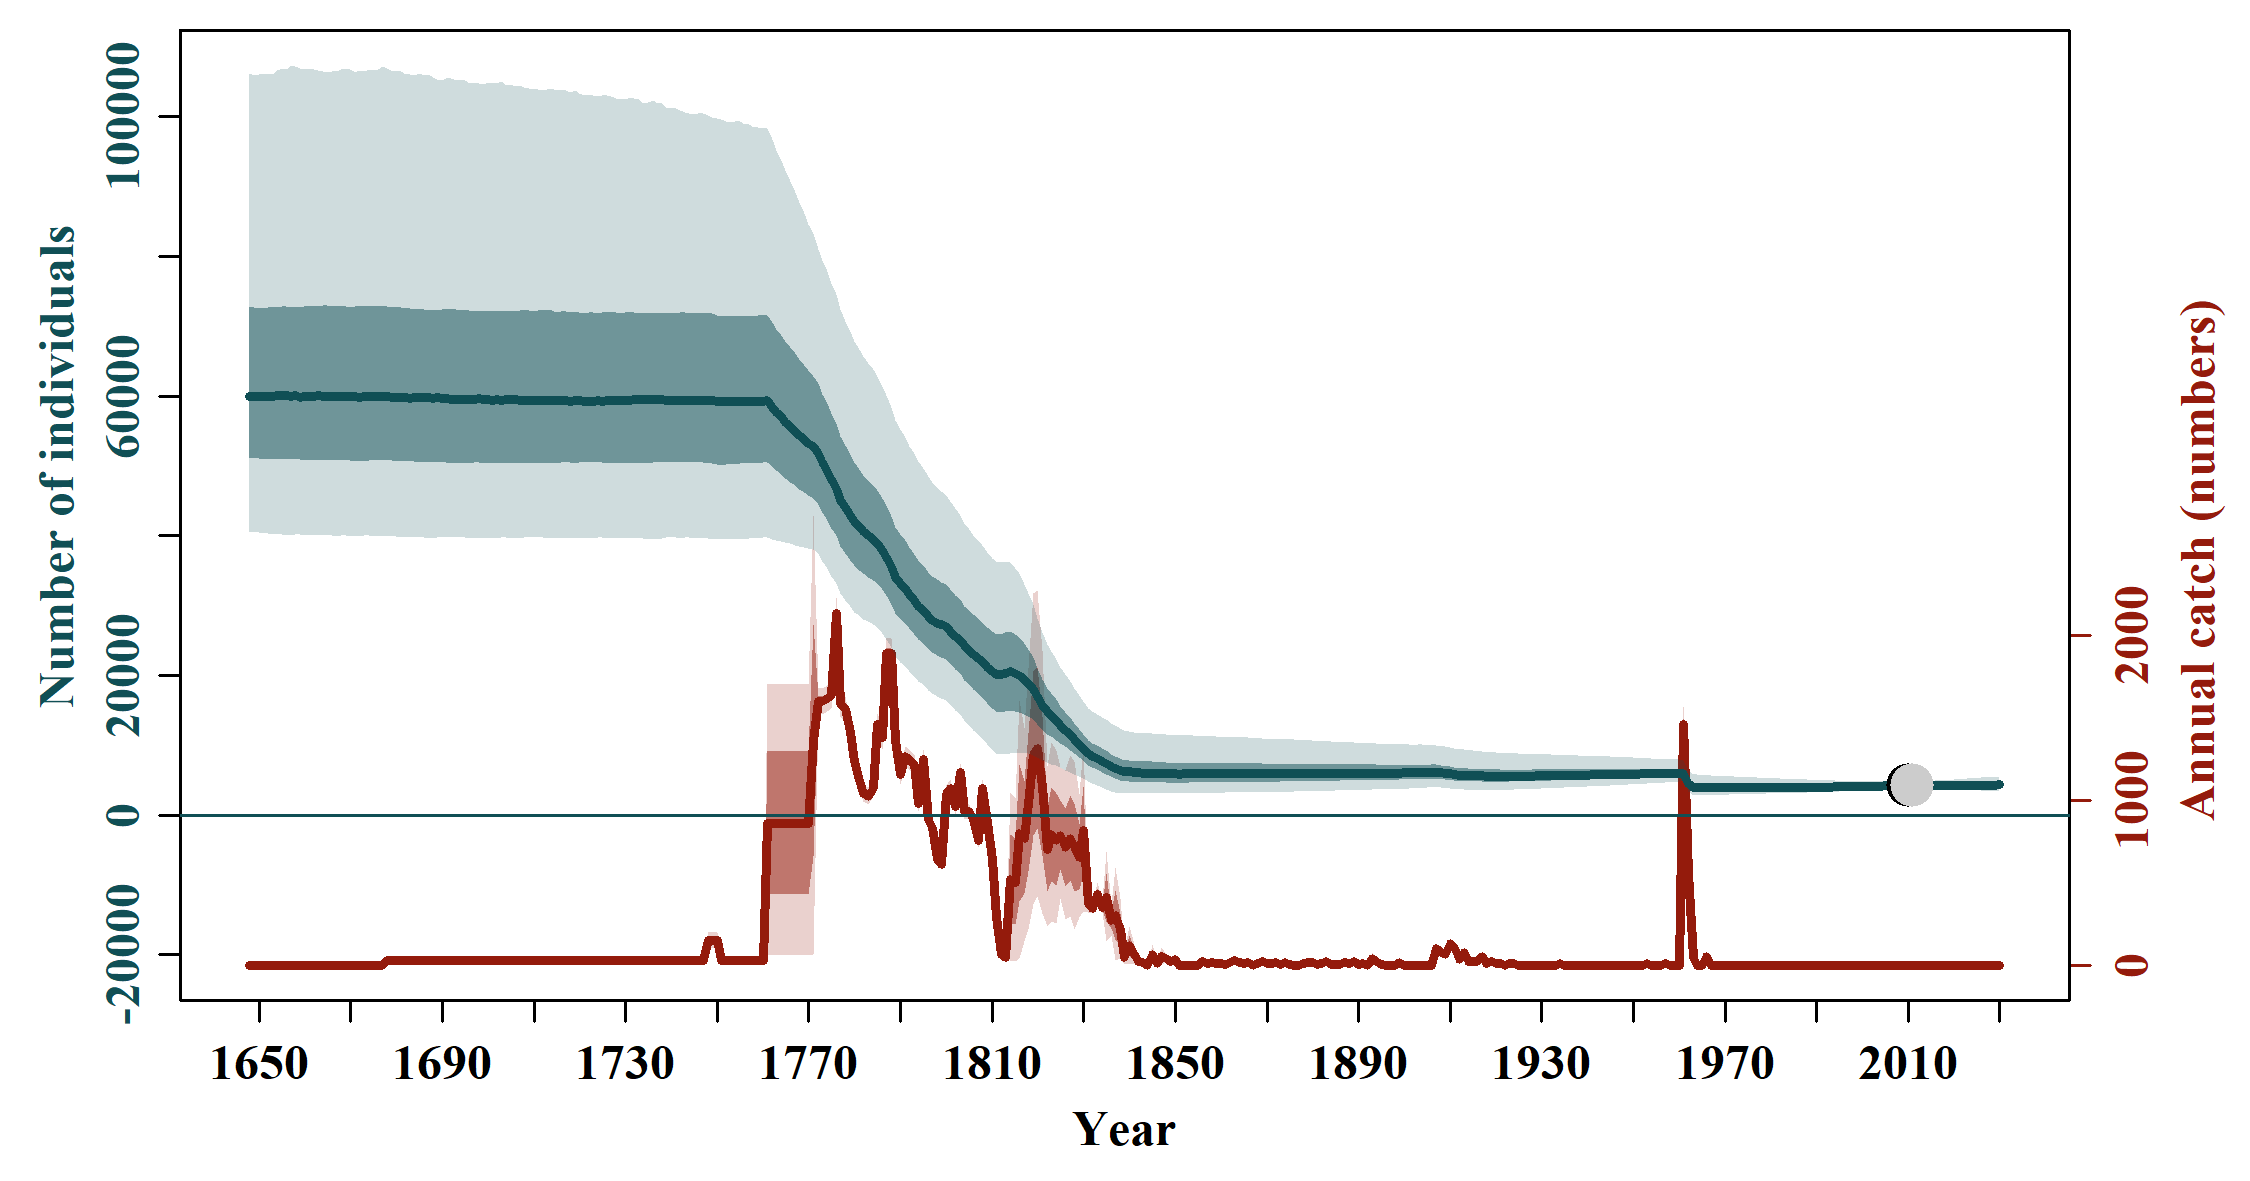

The data file committed next to this chart (first rows):
, N_1648, N_1649, N_1650, N_1651, N_1652, N_1653, N_1654, N_1655, N_1656, N_1657, N_1658, N_1659, N_1660, N_1661, N_1662, N_1663, N_1664, N_1665, N_1666, N_1667, N_1668, N_1669, N_1670
mean, 63626, 63632, 63632, 63646, 63662, 63661, 63652, 63650, 63657, 63640, 63628, 63615, 63603, 63615, 63617, 63622, 63621, 63606, 63598, 63579, 63585, 63569, 63559
median, 59933, 59962, 59959, 59911, 59976, 59987, 60045, 60015, 60088, 59944, 60017, 59857, 59959, 59949, 59950, 60013, 59941, 59918, 59940, 59930, 59923, 59944, 59915
2.5%PI, 40474, 40424, 40422, 40353, 40283, 40240, 40251, 40192, 40046, 40038, 40177, 40135, 40086, 40091, 40084, 40047, 40046, 40017, 39983, 39960, 39979, 39989, 39912
97.5%PI, 106104, 105824, 106090, 106230, 106038, 106010, 106541, 106958, 106746, 107250, 107145, 106840, 106747, 106687, 106733, 106625, 106418, 106315, 106442, 106526, 106699, 106851, 106789
5%PI, 42485, 42476, 42462, 42410, 42386, 42400, 42354, 42277, 42266, 42232, 42241, 42195, 42142, 42114, 42090, 42074, 42025, 42035, 41927, 41953, 41881, 41809, 41911
95%PI, 96581, 96625, 96573, 96701, 96905, 96813, 96842, 96896, 96891, 96883, 96959, 97004, 96893, 96952, 97032, 97128, 97186, 97340, 97255, 97251, 97093, 97308, 97260
min, 31730, 31093, 32468, 31908, 31799, 30984, 30687, 30949, 29982, 30464, 29974, 30260, 29106, 29527, 30186, 29179, 30064, 29508, 29732, 30434, 30300, 30269, 30550
max, 203193, 194940, 194689, 194134, 192992, 194188, 192507, 192603, 196530, 192292, 191767, 189553, 190582, 188703, 186459, 186654, 188478, 186204, 187768, 186039, 186058, 183601, 185570
n, 20000, 20000, 20000, 20000, 20000, 20000, 20000, 20000, 20000, 20000, 20000, 20000, 20000, 20000, 20000, 20000, 20000, 20000, 20000, 20000, 20000, 20000, 20000
